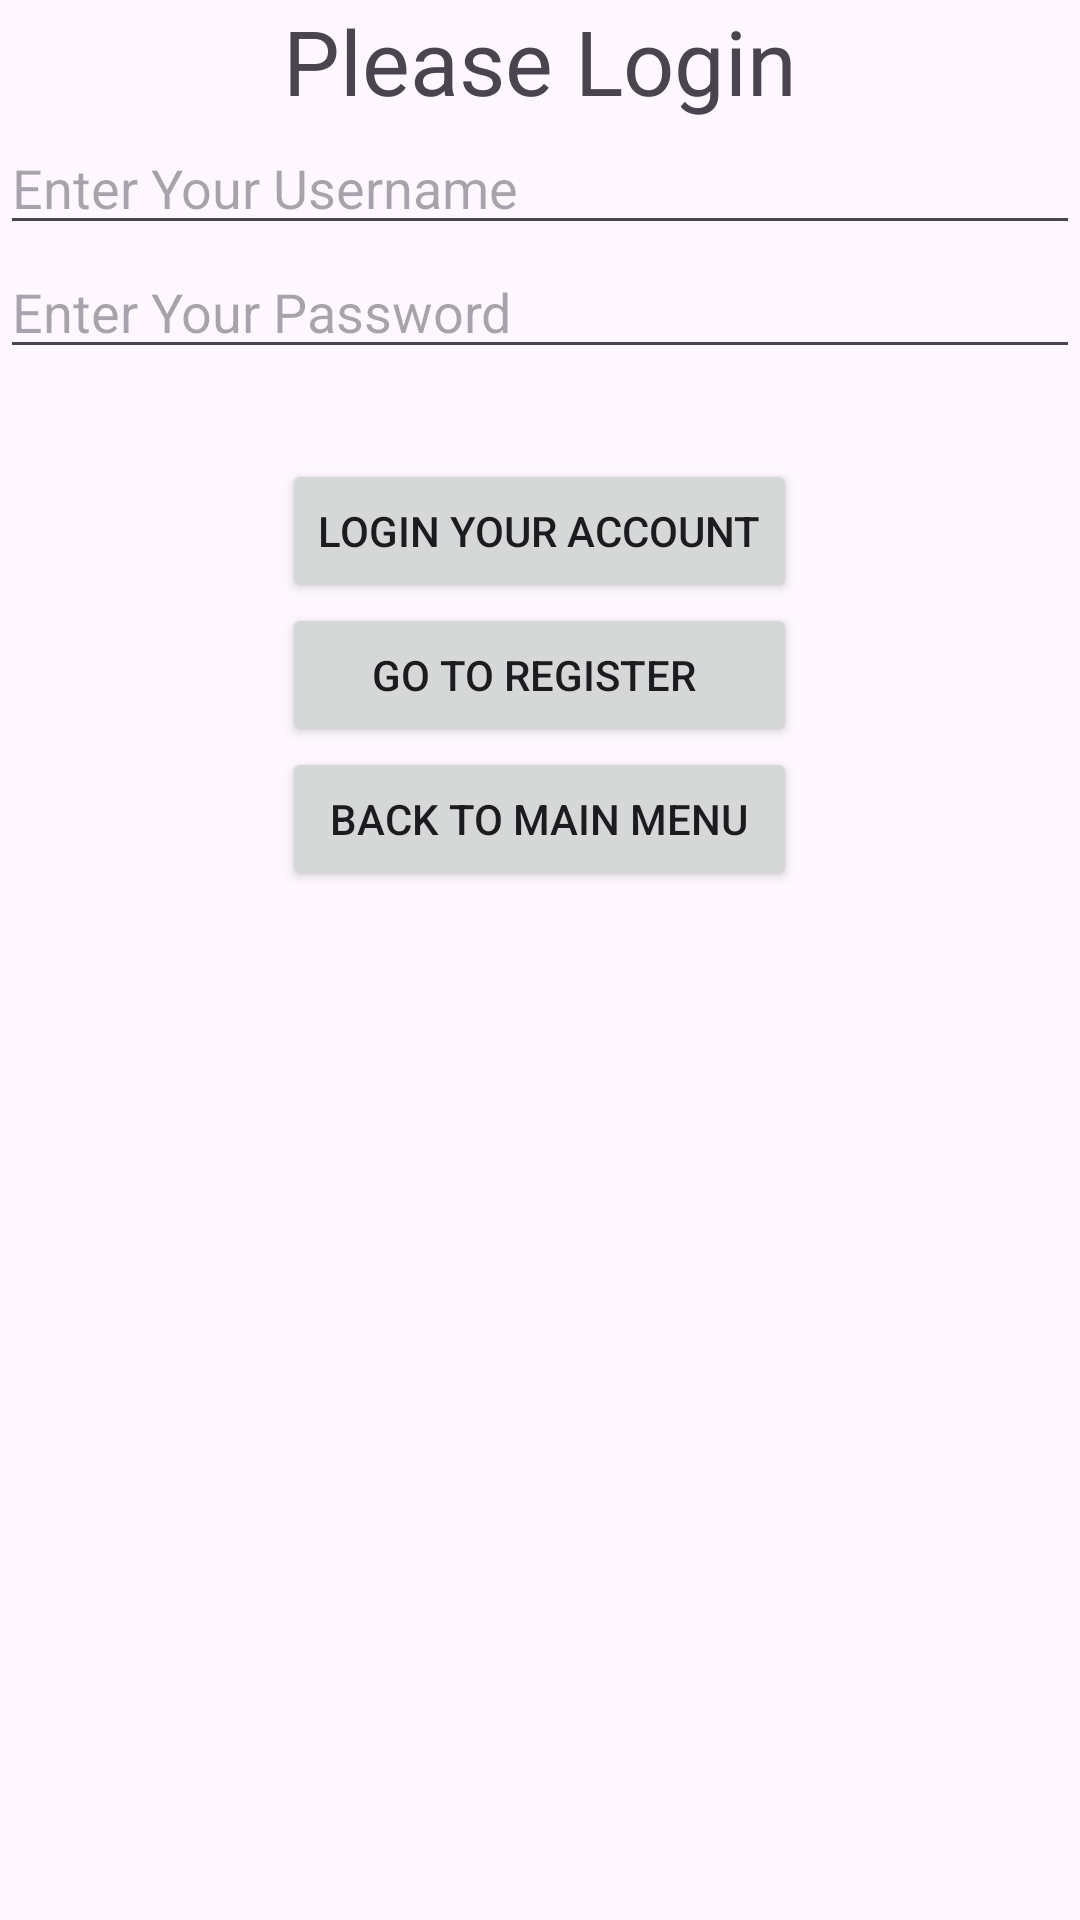

The Android layout XML behind this screen, and the referenced resources:
<!-- AndroidManifest.xml: application theme Theme.PrivateAirline -->
<!-- res/layout/activity_login.xml -->
<?xml version="1.0" encoding="utf-8"?>
<LinearLayout
    xmlns:android="http://schemas.android.com/apk/res/android"
    android:layout_width="match_parent"
    android:layout_height="match_parent"
    android:orientation="vertical">

    <TextView
        android:id="@+id/pleaseLogin"
        android:layout_width="match_parent"
        android:layout_height="wrap_content"
        android:textAlignment="center"
        android:textSize="30dp"
        android:text="Please Login" />

    <LinearLayout
        android:layout_width="match_parent"
        android:layout_height="wrap_content"
        android:orientation="vertical" >

        <EditText
            android:id="@+id/editUsername"
            android:layout_width="match_parent"
            android:layout_height="wrap_content"
            android:inputType="text"
            android:hint="Enter Your Username" />

        <EditText
            android:id="@+id/editPassword"
            android:layout_width="match_parent"
            android:layout_height="wrap_content"
            android:inputType="textPassword"
            android:hint="Enter Your Password" />

    </LinearLayout>

    <LinearLayout
        android:layout_width="wrap_content"
        android:layout_height="wrap_content"
        android:layout_gravity="center"
        android:padding="30dp"
        android:orientation="vertical">

        <Button
            android:id="@+id/submitLogin"
            android:layout_width="match_parent"
            android:layout_height="wrap_content"
            android:text="Login Your Account" />

        <Button
            android:id="@+id/registerButton"
            android:layout_width="match_parent"
            android:layout_height="wrap_content"
            android:text="Go to Register "/>

        <Button
            android:id="@+id/backMenu"
            android:layout_width="match_parent"
            android:layout_height="wrap_content"
            android:text="Back to Main Menu" />

</LinearLayout>
</LinearLayout>
<!-- resources referenced by this layout -->
<resources>
  <style name="Theme.PrivateAirline" parent="Base.Theme.PrivateAirline" />
  <style name="Base.Theme.PrivateAirline" parent="Theme.Material3.DayNight.NoActionBar">
          
          
      </style>
</resources>
